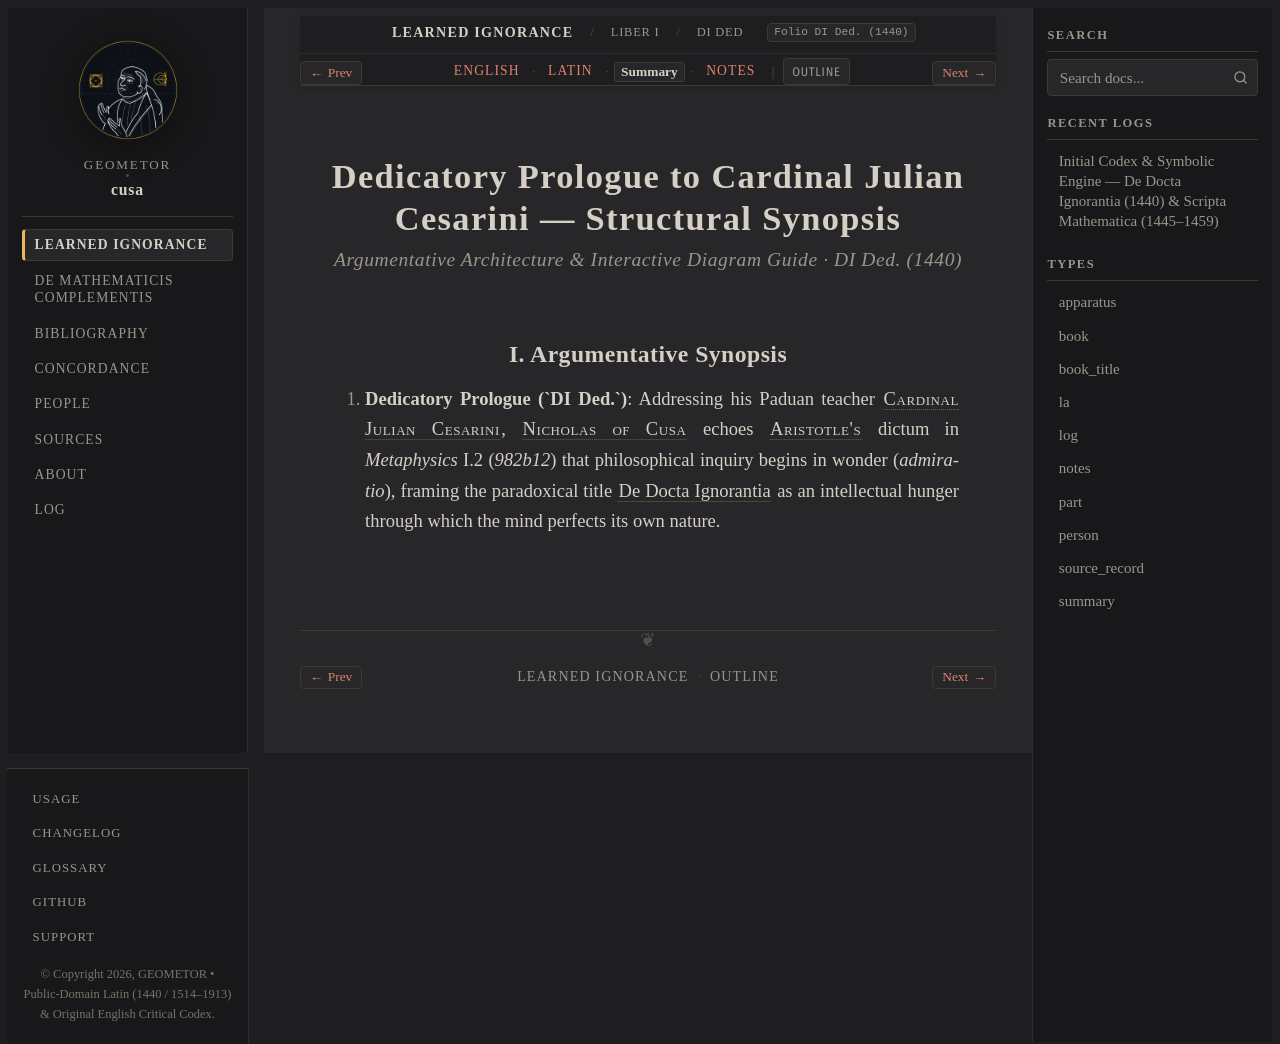

repository: geometor/cusa · page: de_docta_ignorantia/liber_i/dedicatio/summary.html · generator: sphinx

:order: 10
:layout: book
:type: summary
:title: Dedicatory Prologue to Cardinal Julian Cesarini — Summary
:canonical_id: DI Ded.
:original_id: DI Ded.
:folio: DI Ded. (1440)
:tracks: English: index | Latin: la | Summary: summary | Notes: notes

.. _dedicatio-summary:
.. _cap_01_04-summary:
.. _unit-1-maximum-ignorantia-summary:

=====================================================================
Dedicatory Prologue to Cardinal Julian Cesarini — Structural Synopsis
=====================================================================

.. rubric:: Argumentative Architecture & Interactive Diagram Guide · DI Ded. (1440)

I. Argumentative Synopsis
-------------------------

1. **Dedicatory Prologue (`DI Ded.`)**: Addressing his Paduan teacher :person:`Cardinal Julian Cesarini <cesarini>`, :person:`Nicholas of Cusa <cusanus>` echoes :person:`Aristotle's <aristotle>` dictum in *Metaphysics* I.2 (`982b12`) that philosophical inquiry begins in wonder (*admiratio*), framing the paradoxical title :term:`De Docta Ignorantia <docta-ignorantia>` as an intellectual hunger through which the mind perfects its own nature.
